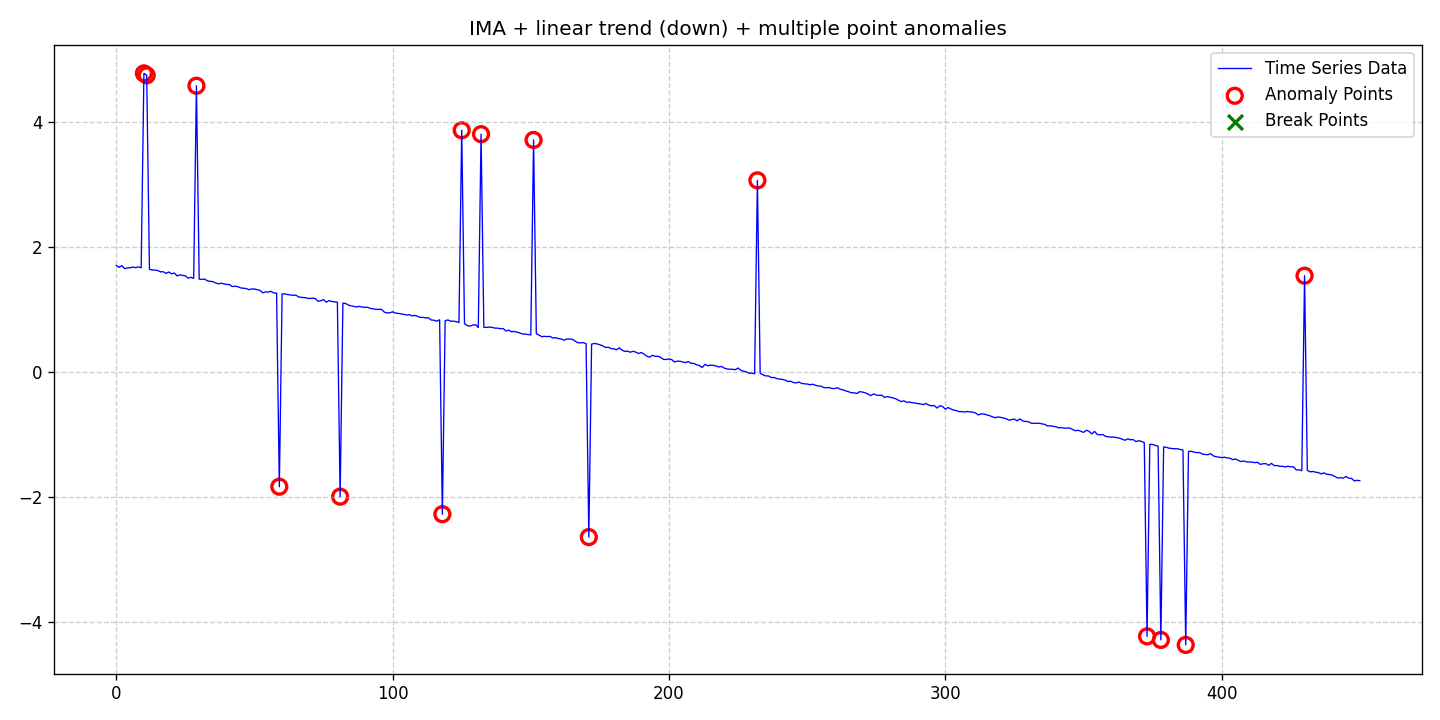

Values plotted in this chart, from the file beside it:
date, data, stationary, det_lin_up, det_lin_down, det_quad, det_cubic, det_exp, det_damped, stoc_trend, volatility, single_seas, multiple_seas, point_anom_single, point_anom_multi, collect_anom, context_anom, mean_shift, var_shift, trend_shift, point_anom_count, point_anom_location, point_anom_point, collect_anom_count
2020-01-01, 1.702, 0, 0, 1, 0, 0, 0, 0, 1, 0, 0, 0, 0, 1, 0, 0, 0, 0, 0, 15, [10, 11, 29, 59, 81, 118, 125, 132, 151,…, [10, 11, 29, 59, 81, 118, 125, 132, 151,…, 0
2020-01-02, 1.672, 0, 0, 1, 0, 0, 0, 0, 1, 0, 0, 0, 0, 1, 0, 0, 0, 0, 0, 15, [10, 11, 29, 59, 81, 118, 125, 132, 151,…, [10, 11, 29, 59, 81, 118, 125, 132, 151,…, 0
2020-01-03, 1.7, 0, 0, 1, 0, 0, 0, 0, 1, 0, 0, 0, 0, 1, 0, 0, 0, 0, 0, 15, [10, 11, 29, 59, 81, 118, 125, 132, 151,…, [10, 11, 29, 59, 81, 118, 125, 132, 151,…, 0
2020-01-04, 1.652, 0, 0, 1, 0, 0, 0, 0, 1, 0, 0, 0, 0, 1, 0, 0, 0, 0, 0, 15, [10, 11, 29, 59, 81, 118, 125, 132, 151,…, [10, 11, 29, 59, 81, 118, 125, 132, 151,…, 0
2020-01-05, 1.661, 0, 0, 1, 0, 0, 0, 0, 1, 0, 0, 0, 0, 1, 0, 0, 0, 0, 0, 15, [10, 11, 29, 59, 81, 118, 125, 132, 151,…, [10, 11, 29, 59, 81, 118, 125, 132, 151,…, 0
2020-01-06, 1.665, 0, 0, 1, 0, 0, 0, 0, 1, 0, 0, 0, 0, 1, 0, 0, 0, 0, 0, 15, [10, 11, 29, 59, 81, 118, 125, 132, 151,…, [10, 11, 29, 59, 81, 118, 125, 132, 151,…, 0
2020-01-07, 1.676, 0, 0, 1, 0, 0, 0, 0, 1, 0, 0, 0, 0, 1, 0, 0, 0, 0, 0, 15, [10, 11, 29, 59, 81, 118, 125, 132, 151,…, [10, 11, 29, 59, 81, 118, 125, 132, 151,…, 0
2020-01-08, 1.667, 0, 0, 1, 0, 0, 0, 0, 1, 0, 0, 0, 0, 1, 0, 0, 0, 0, 0, 15, [10, 11, 29, 59, 81, 118, 125, 132, 151,…, [10, 11, 29, 59, 81, 118, 125, 132, 151,…, 0
2020-01-09, 1.679, 0, 0, 1, 0, 0, 0, 0, 1, 0, 0, 0, 0, 1, 0, 0, 0, 0, 0, 15, [10, 11, 29, 59, 81, 118, 125, 132, 151,…, [10, 11, 29, 59, 81, 118, 125, 132, 151,…, 0
2020-01-10, 1.665, 0, 0, 1, 0, 0, 0, 0, 1, 0, 0, 0, 0, 1, 0, 0, 0, 0, 0, 15, [10, 11, 29, 59, 81, 118, 125, 132, 151,…, [10, 11, 29, 59, 81, 118, 125, 132, 151,…, 0
2020-01-11, 4.775, 0, 0, 1, 0, 0, 0, 0, 1, 0, 0, 0, 0, 1, 0, 0, 0, 0, 0, 15, [10, 11, 29, 59, 81, 118, 125, 132, 151,…, [10, 11, 29, 59, 81, 118, 125, 132, 151,…, 0
2020-01-12, 4.744, 0, 0, 1, 0, 0, 0, 0, 1, 0, 0, 0, 0, 1, 0, 0, 0, 0, 0, 15, [10, 11, 29, 59, 81, 118, 125, 132, 151,…, [10, 11, 29, 59, 81, 118, 125, 132, 151,…, 0
2020-01-13, 1.641, 0, 0, 1, 0, 0, 0, 0, 1, 0, 0, 0, 0, 1, 0, 0, 0, 0, 0, 15, [10, 11, 29, 59, 81, 118, 125, 132, 151,…, [10, 11, 29, 59, 81, 118, 125, 132, 151,…, 0
2020-01-14, 1.63, 0, 0, 1, 0, 0, 0, 0, 1, 0, 0, 0, 0, 1, 0, 0, 0, 0, 0, 15, [10, 11, 29, 59, 81, 118, 125, 132, 151,…, [10, 11, 29, 59, 81, 118, 125, 132, 151,…, 0
2020-01-15, 1.627, 0, 0, 1, 0, 0, 0, 0, 1, 0, 0, 0, 0, 1, 0, 0, 0, 0, 0, 15, [10, 11, 29, 59, 81, 118, 125, 132, 151,…, [10, 11, 29, 59, 81, 118, 125, 132, 151,…, 0
2020-01-16, 1.62, 0, 0, 1, 0, 0, 0, 0, 1, 0, 0, 0, 0, 1, 0, 0, 0, 0, 0, 15, [10, 11, 29, 59, 81, 118, 125, 132, 151,…, [10, 11, 29, 59, 81, 118, 125, 132, 151,…, 0
2020-01-17, 1.6, 0, 0, 1, 0, 0, 0, 0, 1, 0, 0, 0, 0, 1, 0, 0, 0, 0, 0, 15, [10, 11, 29, 59, 81, 118, 125, 132, 151,…, [10, 11, 29, 59, 81, 118, 125, 132, 151,…, 0
2020-01-18, 1.602, 0, 0, 1, 0, 0, 0, 0, 1, 0, 0, 0, 0, 1, 0, 0, 0, 0, 0, 15, [10, 11, 29, 59, 81, 118, 125, 132, 151,…, [10, 11, 29, 59, 81, 118, 125, 132, 151,…, 0
2020-01-19, 1.575, 0, 0, 1, 0, 0, 0, 0, 1, 0, 0, 0, 0, 1, 0, 0, 0, 0, 0, 15, [10, 11, 29, 59, 81, 118, 125, 132, 151,…, [10, 11, 29, 59, 81, 118, 125, 132, 151,…, 0
2020-01-20, 1.597, 0, 0, 1, 0, 0, 0, 0, 1, 0, 0, 0, 0, 1, 0, 0, 0, 0, 0, 15, [10, 11, 29, 59, 81, 118, 125, 132, 151,…, [10, 11, 29, 59, 81, 118, 125, 132, 151,…, 0
2020-01-21, 1.568, 0, 0, 1, 0, 0, 0, 0, 1, 0, 0, 0, 0, 1, 0, 0, 0, 0, 0, 15, [10, 11, 29, 59, 81, 118, 125, 132, 151,…, [10, 11, 29, 59, 81, 118, 125, 132, 151,…, 0
2020-01-22, 1.581, 0, 0, 1, 0, 0, 0, 0, 1, 0, 0, 0, 0, 1, 0, 0, 0, 0, 0, 15, [10, 11, 29, 59, 81, 118, 125, 132, 151,…, [10, 11, 29, 59, 81, 118, 125, 132, 151,…, 0
2020-01-23, 1.535, 0, 0, 1, 0, 0, 0, 0, 1, 0, 0, 0, 0, 1, 0, 0, 0, 0, 0, 15, [10, 11, 29, 59, 81, 118, 125, 132, 151,…, [10, 11, 29, 59, 81, 118, 125, 132, 151,…, 0
2020-01-24, 1.551, 0, 0, 1, 0, 0, 0, 0, 1, 0, 0, 0, 0, 1, 0, 0, 0, 0, 0, 15, [10, 11, 29, 59, 81, 118, 125, 132, 151,…, [10, 11, 29, 59, 81, 118, 125, 132, 151,…, 0
2020-01-25, 1.544, 0, 0, 1, 0, 0, 0, 0, 1, 0, 0, 0, 0, 1, 0, 0, 0, 0, 0, 15, [10, 11, 29, 59, 81, 118, 125, 132, 151,…, [10, 11, 29, 59, 81, 118, 125, 132, 151,…, 0
2020-01-26, 1.536, 0, 0, 1, 0, 0, 0, 0, 1, 0, 0, 0, 0, 1, 0, 0, 0, 0, 0, 15, [10, 11, 29, 59, 81, 118, 125, 132, 151,…, [10, 11, 29, 59, 81, 118, 125, 132, 151,…, 0
2020-01-27, 1.498, 0, 0, 1, 0, 0, 0, 0, 1, 0, 0, 0, 0, 1, 0, 0, 0, 0, 0, 15, [10, 11, 29, 59, 81, 118, 125, 132, 151,…, [10, 11, 29, 59, 81, 118, 125, 132, 151,…, 0
2020-01-28, 1.513, 0, 0, 1, 0, 0, 0, 0, 1, 0, 0, 0, 0, 1, 0, 0, 0, 0, 0, 15, [10, 11, 29, 59, 81, 118, 125, 132, 151,…, [10, 11, 29, 59, 81, 118, 125, 132, 151,…, 0
2020-01-29, 1.495, 0, 0, 1, 0, 0, 0, 0, 1, 0, 0, 0, 0, 1, 0, 0, 0, 0, 0, 15, [10, 11, 29, 59, 81, 118, 125, 132, 151,…, [10, 11, 29, 59, 81, 118, 125, 132, 151,…, 0
2020-01-30, 4.577, 0, 0, 1, 0, 0, 0, 0, 1, 0, 0, 0, 0, 1, 0, 0, 0, 0, 0, 15, [10, 11, 29, 59, 81, 118, 125, 132, 151,…, [10, 11, 29, 59, 81, 118, 125, 132, 151,…, 0
2020-01-31, 1.483, 0, 0, 1, 0, 0, 0, 0, 1, 0, 0, 0, 0, 1, 0, 0, 0, 0, 0, 15, [10, 11, 29, 59, 81, 118, 125, 132, 151,…, [10, 11, 29, 59, 81, 118, 125, 132, 151,…, 0
2020-02-01, 1.479, 0, 0, 1, 0, 0, 0, 0, 1, 0, 0, 0, 0, 1, 0, 0, 0, 0, 0, 15, [10, 11, 29, 59, 81, 118, 125, 132, 151,…, [10, 11, 29, 59, 81, 118, 125, 132, 151,…, 0
2020-02-02, 1.484, 0, 0, 1, 0, 0, 0, 0, 1, 0, 0, 0, 0, 1, 0, 0, 0, 0, 0, 15, [10, 11, 29, 59, 81, 118, 125, 132, 151,…, [10, 11, 29, 59, 81, 118, 125, 132, 151,…, 0
2020-02-03, 1.455, 0, 0, 1, 0, 0, 0, 0, 1, 0, 0, 0, 0, 1, 0, 0, 0, 0, 0, 15, [10, 11, 29, 59, 81, 118, 125, 132, 151,…, [10, 11, 29, 59, 81, 118, 125, 132, 151,…, 0
2020-02-04, 1.448, 0, 0, 1, 0, 0, 0, 0, 1, 0, 0, 0, 0, 1, 0, 0, 0, 0, 0, 15, [10, 11, 29, 59, 81, 118, 125, 132, 151,…, [10, 11, 29, 59, 81, 118, 125, 132, 151,…, 0
2020-02-05, 1.443, 0, 0, 1, 0, 0, 0, 0, 1, 0, 0, 0, 0, 1, 0, 0, 0, 0, 0, 15, [10, 11, 29, 59, 81, 118, 125, 132, 151,…, [10, 11, 29, 59, 81, 118, 125, 132, 151,…, 0
2020-02-06, 1.421, 0, 0, 1, 0, 0, 0, 0, 1, 0, 0, 0, 0, 1, 0, 0, 0, 0, 0, 15, [10, 11, 29, 59, 81, 118, 125, 132, 151,…, [10, 11, 29, 59, 81, 118, 125, 132, 151,…, 0
2020-02-07, 1.408, 0, 0, 1, 0, 0, 0, 0, 1, 0, 0, 0, 0, 1, 0, 0, 0, 0, 0, 15, [10, 11, 29, 59, 81, 118, 125, 132, 151,…, [10, 11, 29, 59, 81, 118, 125, 132, 151,…, 0
2020-02-08, 1.418, 0, 0, 1, 0, 0, 0, 0, 1, 0, 0, 0, 0, 1, 0, 0, 0, 0, 0, 15, [10, 11, 29, 59, 81, 118, 125, 132, 151,…, [10, 11, 29, 59, 81, 118, 125, 132, 151,…, 0
2020-02-09, 1.405, 0, 0, 1, 0, 0, 0, 0, 1, 0, 0, 0, 0, 1, 0, 0, 0, 0, 0, 15, [10, 11, 29, 59, 81, 118, 125, 132, 151,…, [10, 11, 29, 59, 81, 118, 125, 132, 151,…, 0
2020-02-10, 1.399, 0, 0, 1, 0, 0, 0, 0, 1, 0, 0, 0, 0, 1, 0, 0, 0, 0, 0, 15, [10, 11, 29, 59, 81, 118, 125, 132, 151,…, [10, 11, 29, 59, 81, 118, 125, 132, 151,…, 0
2020-02-11, 1.394, 0, 0, 1, 0, 0, 0, 0, 1, 0, 0, 0, 0, 1, 0, 0, 0, 0, 0, 15, [10, 11, 29, 59, 81, 118, 125, 132, 151,…, [10, 11, 29, 59, 81, 118, 125, 132, 151,…, 0
2020-02-12, 1.364, 0, 0, 1, 0, 0, 0, 0, 1, 0, 0, 0, 0, 1, 0, 0, 0, 0, 0, 15, [10, 11, 29, 59, 81, 118, 125, 132, 151,…, [10, 11, 29, 59, 81, 118, 125, 132, 151,…, 0
2020-02-13, 1.371, 0, 0, 1, 0, 0, 0, 0, 1, 0, 0, 0, 0, 1, 0, 0, 0, 0, 0, 15, [10, 11, 29, 59, 81, 118, 125, 132, 151,…, [10, 11, 29, 59, 81, 118, 125, 132, 151,…, 0
2020-02-14, 1.362, 0, 0, 1, 0, 0, 0, 0, 1, 0, 0, 0, 0, 1, 0, 0, 0, 0, 0, 15, [10, 11, 29, 59, 81, 118, 125, 132, 151,…, [10, 11, 29, 59, 81, 118, 125, 132, 151,…, 0
2020-02-15, 1.343, 0, 0, 1, 0, 0, 0, 0, 1, 0, 0, 0, 0, 1, 0, 0, 0, 0, 0, 15, [10, 11, 29, 59, 81, 118, 125, 132, 151,…, [10, 11, 29, 59, 81, 118, 125, 132, 151,…, 0
2020-02-16, 1.337, 0, 0, 1, 0, 0, 0, 0, 1, 0, 0, 0, 0, 1, 0, 0, 0, 0, 0, 15, [10, 11, 29, 59, 81, 118, 125, 132, 151,…, [10, 11, 29, 59, 81, 118, 125, 132, 151,…, 0
2020-02-17, 1.333, 0, 0, 1, 0, 0, 0, 0, 1, 0, 0, 0, 0, 1, 0, 0, 0, 0, 0, 15, [10, 11, 29, 59, 81, 118, 125, 132, 151,…, [10, 11, 29, 59, 81, 118, 125, 132, 151,…, 0
2020-02-18, 1.314, 0, 0, 1, 0, 0, 0, 0, 1, 0, 0, 0, 0, 1, 0, 0, 0, 0, 0, 15, [10, 11, 29, 59, 81, 118, 125, 132, 151,…, [10, 11, 29, 59, 81, 118, 125, 132, 151,…, 0
2020-02-19, 1.326, 0, 0, 1, 0, 0, 0, 0, 1, 0, 0, 0, 0, 1, 0, 0, 0, 0, 0, 15, [10, 11, 29, 59, 81, 118, 125, 132, 151,…, [10, 11, 29, 59, 81, 118, 125, 132, 151,…, 0
2020-02-20, 1.325, 0, 0, 1, 0, 0, 0, 0, 1, 0, 0, 0, 0, 1, 0, 0, 0, 0, 0, 15, [10, 11, 29, 59, 81, 118, 125, 132, 151,…, [10, 11, 29, 59, 81, 118, 125, 132, 151,…, 0
2020-02-21, 1.314, 0, 0, 1, 0, 0, 0, 0, 1, 0, 0, 0, 0, 1, 0, 0, 0, 0, 0, 15, [10, 11, 29, 59, 81, 118, 125, 132, 151,…, [10, 11, 29, 59, 81, 118, 125, 132, 151,…, 0
2020-02-22, 1.304, 0, 0, 1, 0, 0, 0, 0, 1, 0, 0, 0, 0, 1, 0, 0, 0, 0, 0, 15, [10, 11, 29, 59, 81, 118, 125, 132, 151,…, [10, 11, 29, 59, 81, 118, 125, 132, 151,…, 0
2020-02-23, 1.264, 0, 0, 1, 0, 0, 0, 0, 1, 0, 0, 0, 0, 1, 0, 0, 0, 0, 0, 15, [10, 11, 29, 59, 81, 118, 125, 132, 151,…, [10, 11, 29, 59, 81, 118, 125, 132, 151,…, 0
2020-02-24, 1.279, 0, 0, 1, 0, 0, 0, 0, 1, 0, 0, 0, 0, 1, 0, 0, 0, 0, 0, 15, [10, 11, 29, 59, 81, 118, 125, 132, 151,…, [10, 11, 29, 59, 81, 118, 125, 132, 151,…, 0
2020-02-25, 1.276, 0, 0, 1, 0, 0, 0, 0, 1, 0, 0, 0, 0, 1, 0, 0, 0, 0, 0, 15, [10, 11, 29, 59, 81, 118, 125, 132, 151,…, [10, 11, 29, 59, 81, 118, 125, 132, 151,…, 0
2020-02-26, 1.288, 0, 0, 1, 0, 0, 0, 0, 1, 0, 0, 0, 0, 1, 0, 0, 0, 0, 0, 15, [10, 11, 29, 59, 81, 118, 125, 132, 151,…, [10, 11, 29, 59, 81, 118, 125, 132, 151,…, 0
2020-02-27, 1.261, 0, 0, 1, 0, 0, 0, 0, 1, 0, 0, 0, 0, 1, 0, 0, 0, 0, 0, 15, [10, 11, 29, 59, 81, 118, 125, 132, 151,…, [10, 11, 29, 59, 81, 118, 125, 132, 151,…, 0
2020-02-28, 1.26, 0, 0, 1, 0, 0, 0, 0, 1, 0, 0, 0, 0, 1, 0, 0, 0, 0, 0, 15, [10, 11, 29, 59, 81, 118, 125, 132, 151,…, [10, 11, 29, 59, 81, 118, 125, 132, 151,…, 0
2020-02-29, -1.838, 0, 0, 1, 0, 0, 0, 0, 1, 0, 0, 0, 0, 1, 0, 0, 0, 0, 0, 15, [10, 11, 29, 59, 81, 118, 125, 132, 151,…, [10, 11, 29, 59, 81, 118, 125, 132, 151,…, 0
... 391 more rows
